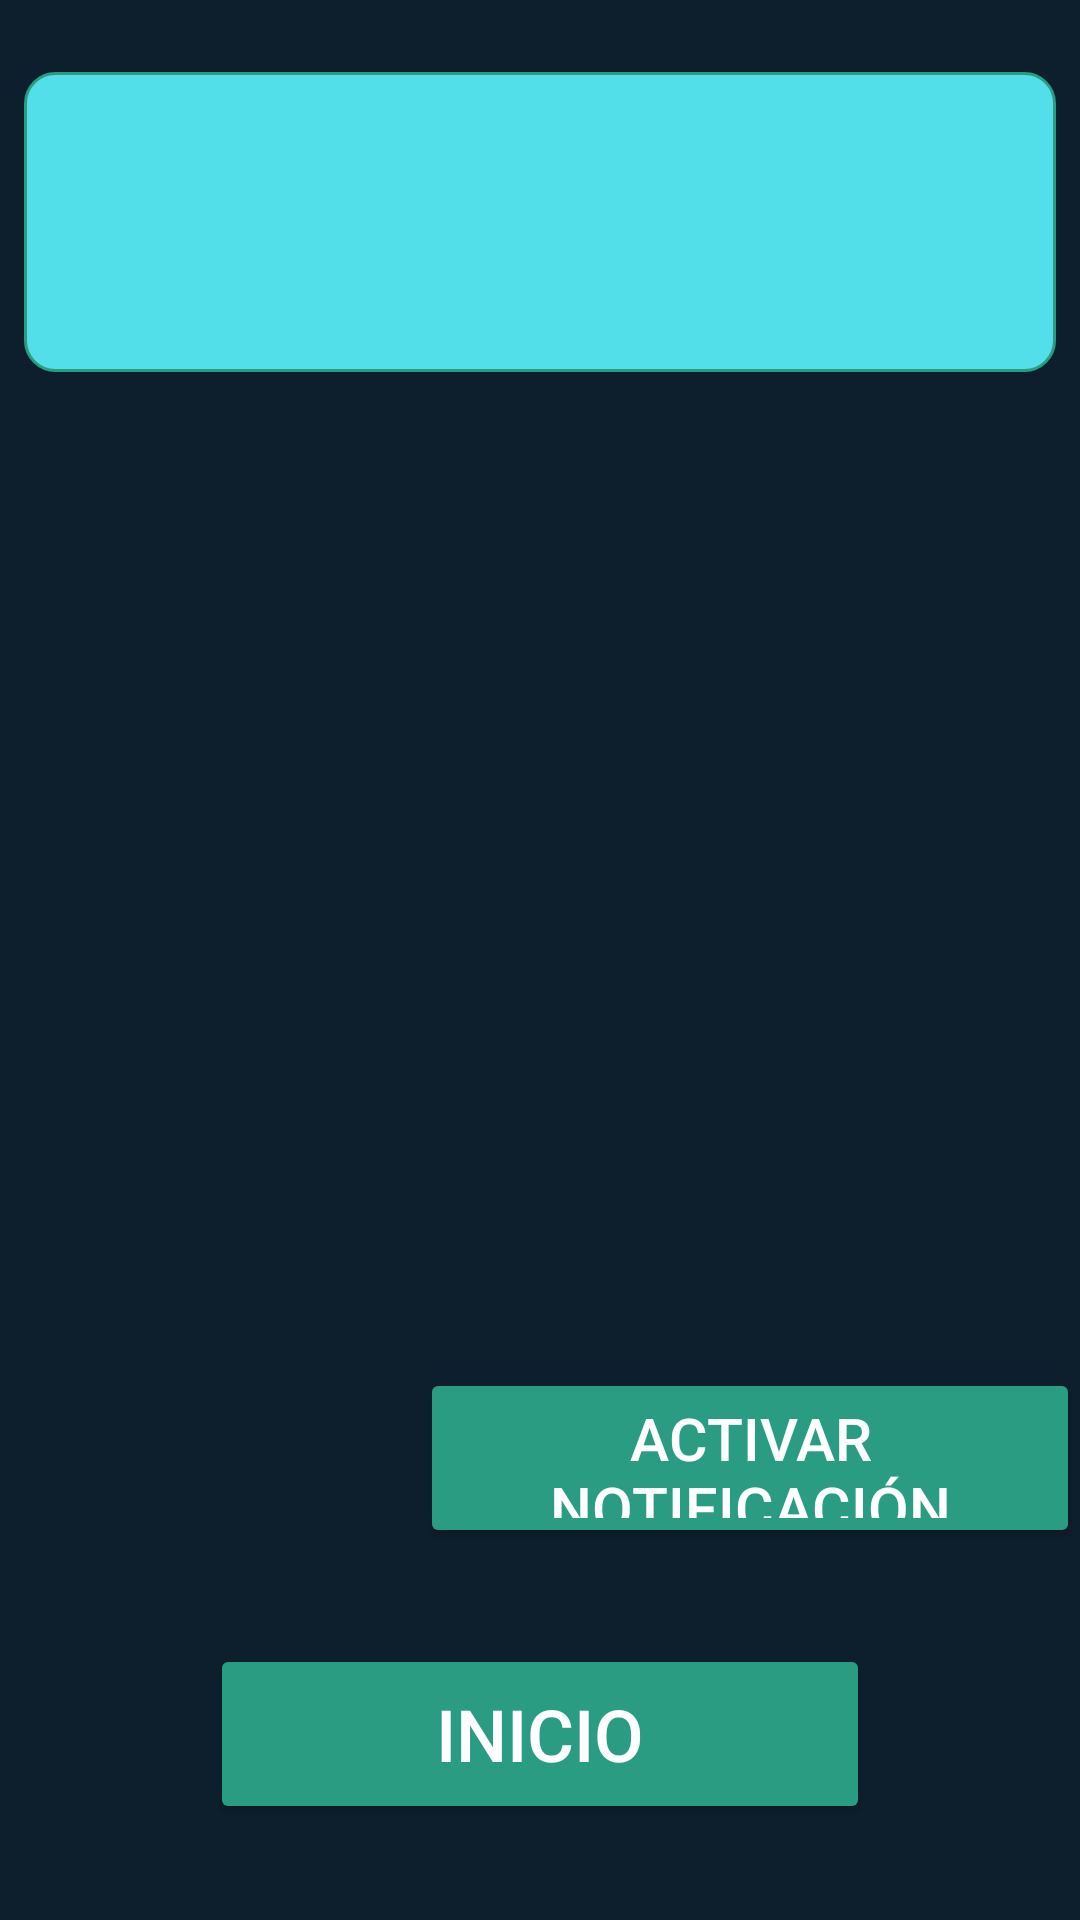

This screen was rendered from an Android layout file. Write that file and the resources it references.
<!-- AndroidManifest.xml: application theme Theme.HV -->
<!-- res/layout/activity_add_notificacion.xml -->
<?xml version="1.0" encoding="utf-8"?>
<androidx.constraintlayout.widget.ConstraintLayout xmlns:android="http://schemas.android.com/apk/res/android"
    xmlns:app="http://schemas.android.com/apk/res-auto"
    xmlns:tools="http://schemas.android.com/tools"
    android:id="@+id/main"
    android:layout_width="match_parent"
    android:layout_height="match_parent"
    android:background="#0D1F2D"
    tools:context=".AddNotificacion">

    <Spinner
        android:id="@+id/spinner"
        android:layout_width="0dp"
        android:layout_height="100dp"
        android:layout_marginStart="8dp"
        android:layout_marginTop="24dp"
        android:layout_marginEnd="8dp"
        android:background="@xml/border_textview"
        app:layout_constraintEnd_toEndOf="parent"
        app:layout_constraintStart_toStartOf="parent"
        app:layout_constraintTop_toTopOf="parent" />

    <Button
        android:id="@+id/Inicio"
        android:layout_width="220dp"
        android:layout_height="60dp"
        android:layout_marginBottom="32dp"
        android:backgroundTint="#299C81"
        android:foreground="@color/white"
        android:foregroundTint="#00FFFFFF"
        android:text="Inicio"
        android:textAlignment="center"
        android:textColor="#FFFFFF"
        android:textColorHighlight="#FFFFFF"
        android:textColorHint="#FFFFFF"
        android:textColorLink="@color/white"
        android:textSize="24sp"
        android:textStyle="normal"
        app:layout_constraintBottom_toBottomOf="parent"
        app:layout_constraintEnd_toEndOf="parent"
        app:layout_constraintStart_toStartOf="parent"
        tools:ignore="MissingConstraints" />

    <Button
        android:layout_width="220dp"
        android:layout_height="60dp"
        android:layout_marginBottom="32dp"
        android:backgroundTint="#299C81"
        android:text="Activar notificación"
        android:textColor="#ffffff"
        android:textSize="19.6sp"
        app:layout_constraintBottom_toTopOf="@+id/Inicio"
        app:layout_constraintEnd_toEndOf="parent" />
</androidx.constraintlayout.widget.ConstraintLayout>
<!-- resources referenced by this layout -->
<resources>
  <color name="white">#FFFFFFFF</color>
  <style name="Theme.HV" parent="Base.Theme.HV" />
  <style name="Base.Theme.HV" parent="Theme.Material3.DayNight.NoActionBar">
          
          
          <item name="android:windowBackground">@color/background</item>
          <item name="colorPrimary">#299C81</item>
      </style>
  <color name="background">#0D1F2D</color>
</resources>
